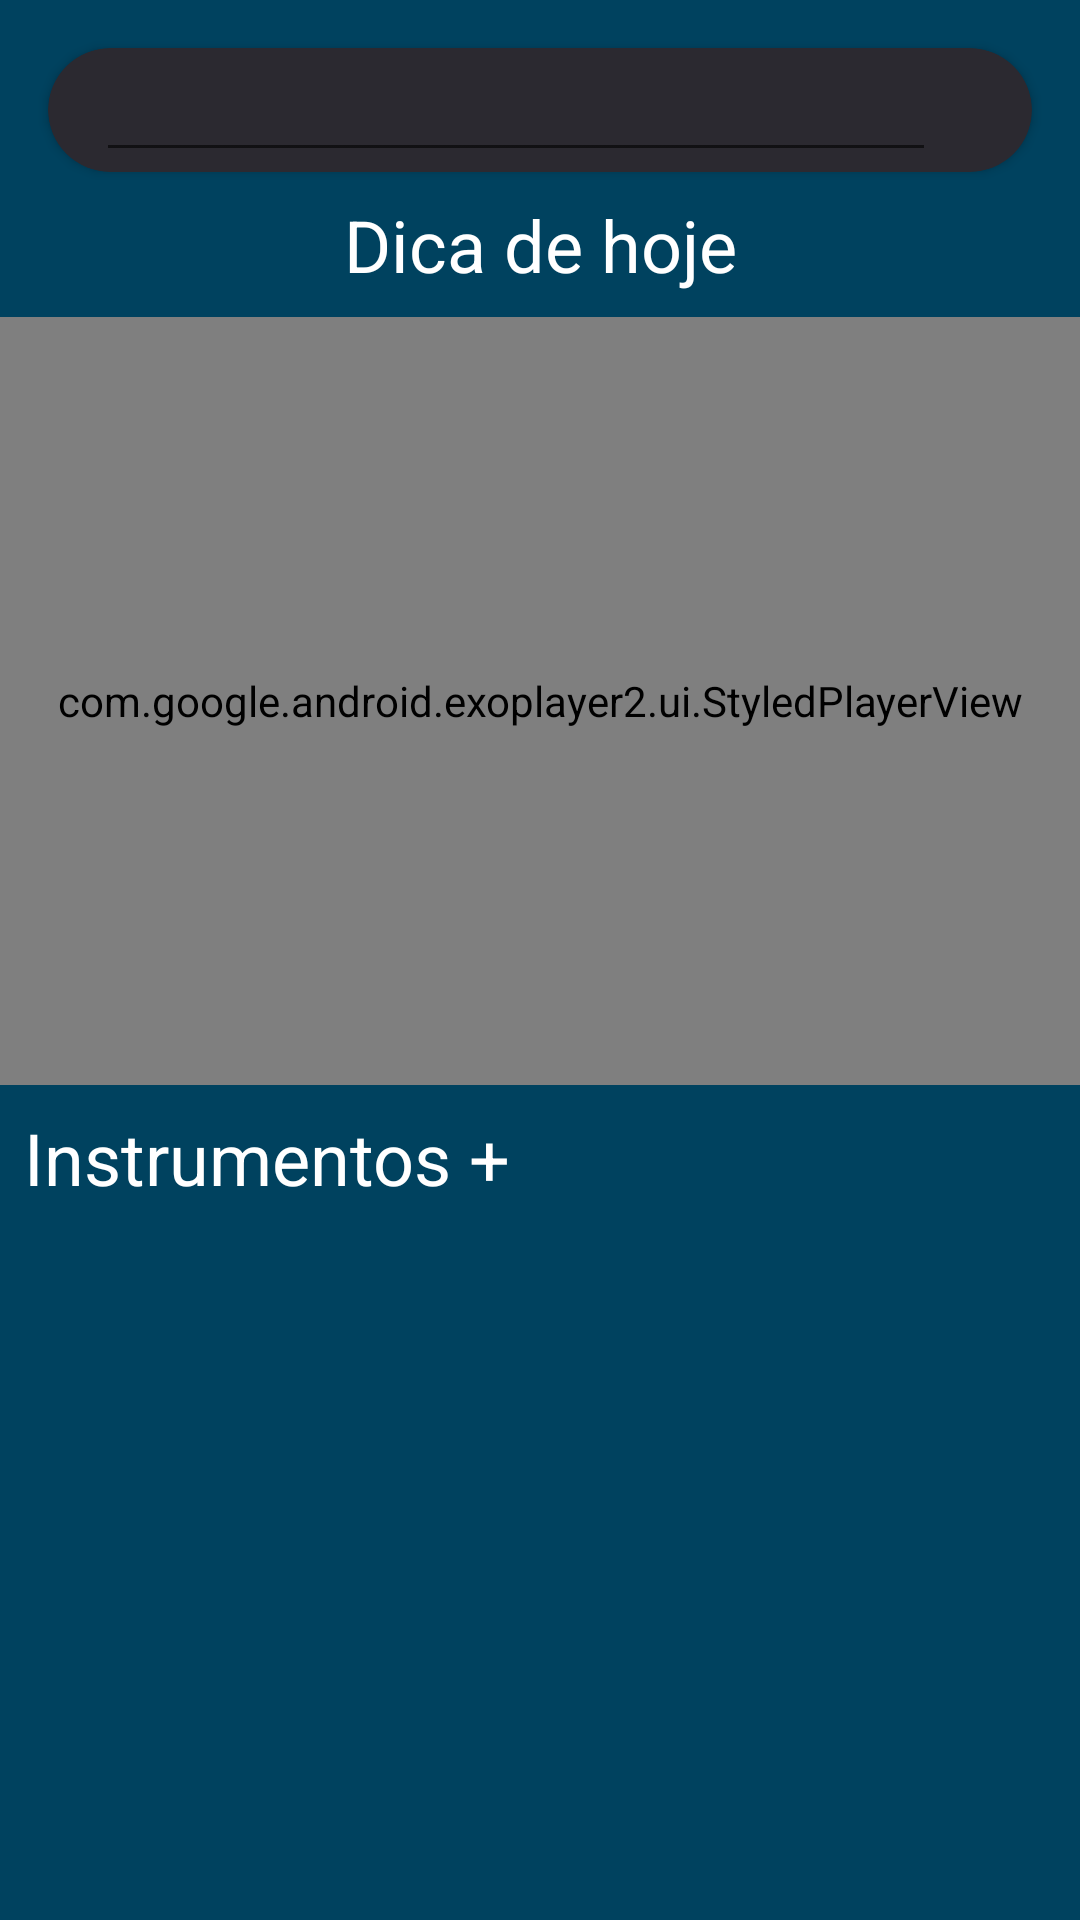

This screen was rendered from an Android layout file. Write that file and the resources it references.
<!-- AndroidManifest.xml: application theme Theme.GuitarCareApp -->
<!-- res/layout/fragment_home.xml -->
<?xml version="1.0" encoding="utf-8"?>
<androidx.constraintlayout.widget.ConstraintLayout xmlns:android="http://schemas.android.com/apk/res/android"
    xmlns:app="http://schemas.android.com/apk/res-auto"
    android:layout_width="match_parent"
    android:layout_height="match_parent"
    android:background="#00425F"
    xmlns:tools="http://schemas.android.com/tools"
    android:orientation="vertical">

    <androidx.cardview.widget.CardView
        android:id="@+id/search_bar"
        android:layout_width="match_parent"
        android:layout_height="wrap_content"
        android:layout_margin="16dp"
        app:cardCornerRadius="28dp"
        app:cardBackgroundColor="#2B2930"
        app:layout_constraintTop_toTopOf="parent">

        <androidx.constraintlayout.widget.ConstraintLayout
            android:layout_width="match_parent"
            android:layout_height="match_parent">

            <ImageView
                android:id="@+id/search_iv"
                android:layout_width="wrap_content"
                android:layout_height="0dp"
                android:layout_marginHorizontal="16dp"
                android:src="@drawable/search"
                app:layout_constraintBottom_toBottomOf="parent"
                app:layout_constraintEnd_toEndOf="parent"
                app:layout_constraintStart_toEndOf="@id/search_text"
                app:layout_constraintTop_toTopOf="parent" />

            <ImageView
                android:id="@+id/menu_iv"
                android:layout_width="wrap_content"
                android:layout_height="0dp"
                android:layout_marginHorizontal="16dp"
                android:src="@drawable/menu"
                app:layout_constraintBottom_toBottomOf="parent"
                app:layout_constraintStart_toStartOf="parent"
                app:layout_constraintTop_toTopOf="parent" />

            <EditText
                android:id="@+id/search_text"
                android:layout_width="0dp"
                android:layout_height="match_parent"
                android:textColor="@color/white"
                app:layout_constraintEnd_toStartOf="@id/search_iv"
                app:layout_constraintStart_toEndOf="@id/menu_iv"
                app:layout_constraintTop_toTopOf="parent"
                app:layout_constraintBottom_toBottomOf="parent"/>
        </androidx.constraintlayout.widget.ConstraintLayout>
    </androidx.cardview.widget.CardView>

    <TextView
        android:id="@+id/title_tv"
        android:layout_width="0dp"
        android:layout_height="wrap_content"
        android:layout_marginHorizontal="8dp"
        android:text="Dica de hoje"
        android:textAlignment="center"
        android:layout_marginTop="8dp"
        android:textColor="#fff"
        android:textSize="24sp"
        app:layout_constraintEnd_toEndOf="parent"
        app:layout_constraintStart_toStartOf="parent"
        app:layout_constraintTop_toBottomOf="@id/search_bar" />

    <com.google.android.exoplayer2.ui.StyledPlayerView
        android:id="@+id/player_view"
        android:layout_width="match_parent"
        android:layout_height="0dp"
        app:resize_mode="fill"
        app:show_buffering="when_playing"
        android:layout_marginTop="8dp"
        app:layout_constraintEnd_toEndOf="parent"
        app:layout_constraintHeight_percent=".4"
        app:layout_constraintStart_toStartOf="parent"
        app:layout_constraintTop_toBottomOf="@id/title_tv" />

    <TextView
        android:id="@+id/instruments_tv"
        android:layout_width="wrap_content"
        android:layout_height="wrap_content"
        android:textColor="#fff"
        android:layout_margin="8dp"
        android:textSize="24sp"
        app:layout_constraintStart_toStartOf="parent"
        app:layout_constraintTop_toBottomOf="@id/player_view"
        android:text="Instrumentos +" />

    <androidx.recyclerview.widget.RecyclerView
        android:id="@+id/recycler_view_bottom"
        android:layout_width="match_parent"
        android:layout_height="0dp"
        android:layout_margin="8dp"
        app:layout_constraintStart_toStartOf="parent"
        app:layout_constraintEnd_toEndOf="parent"
        tools:listitem="@layout/image_item_view"
        android:orientation="vertical"
        app:layout_constraintTop_toBottomOf="@id/instruments_tv"
        app:layout_constraintBottom_toBottomOf="parent"
        app:spanCount="2"
        app:layoutManager="androidx.recyclerview.widget.GridLayoutManager"
        android:clipToPadding="false" />

</androidx.constraintlayout.widget.ConstraintLayout>
<!-- res/layout/image_item_view.xml (included above) -->
<?xml version="1.0" encoding="utf-8"?>
<androidx.constraintlayout.widget.ConstraintLayout xmlns:android="http://schemas.android.com/apk/res/android"
    xmlns:app="http://schemas.android.com/apk/res-auto"
    xmlns:tools="http://schemas.android.com/tools"
    android:id="@+id/linearLayout"
    android:layout_width="match_parent"
    android:layout_marginTop="4dp"
    android:layout_height="wrap_content">

    <com.google.android.material.imageview.ShapeableImageView
        android:id="@+id/photo_iv"
        android:layout_width="150dp"
        android:layout_height="150dp"
        app:layout_constraintEnd_toEndOf="parent"
        app:layout_constraintStart_toStartOf="parent"
        android:background="@color/white"
        app:layout_constraintTop_toTopOf="parent"
        app:shapeAppearanceOverlay="@style/ShapeAppearance.Material3.Corner.Medium"
        tools:srcCompat="@tools:sample/avatars" />

</androidx.constraintlayout.widget.ConstraintLayout>
<!-- resources referenced by this layout -->
<resources>
  <style name="Theme.GuitarCareApp" parent="Theme.MaterialComponents.Light.NoActionBar">
                  <item name="colorOnSurfaceVariant">@color/black</item>
          </style>
  <!-- not gathered from this repository: default colours our renderer supplied (Android Studio template values) -->
  <color name="black">#FF000000</color>
  <color name="white">#FFFFFFFF</color>
</resources>
